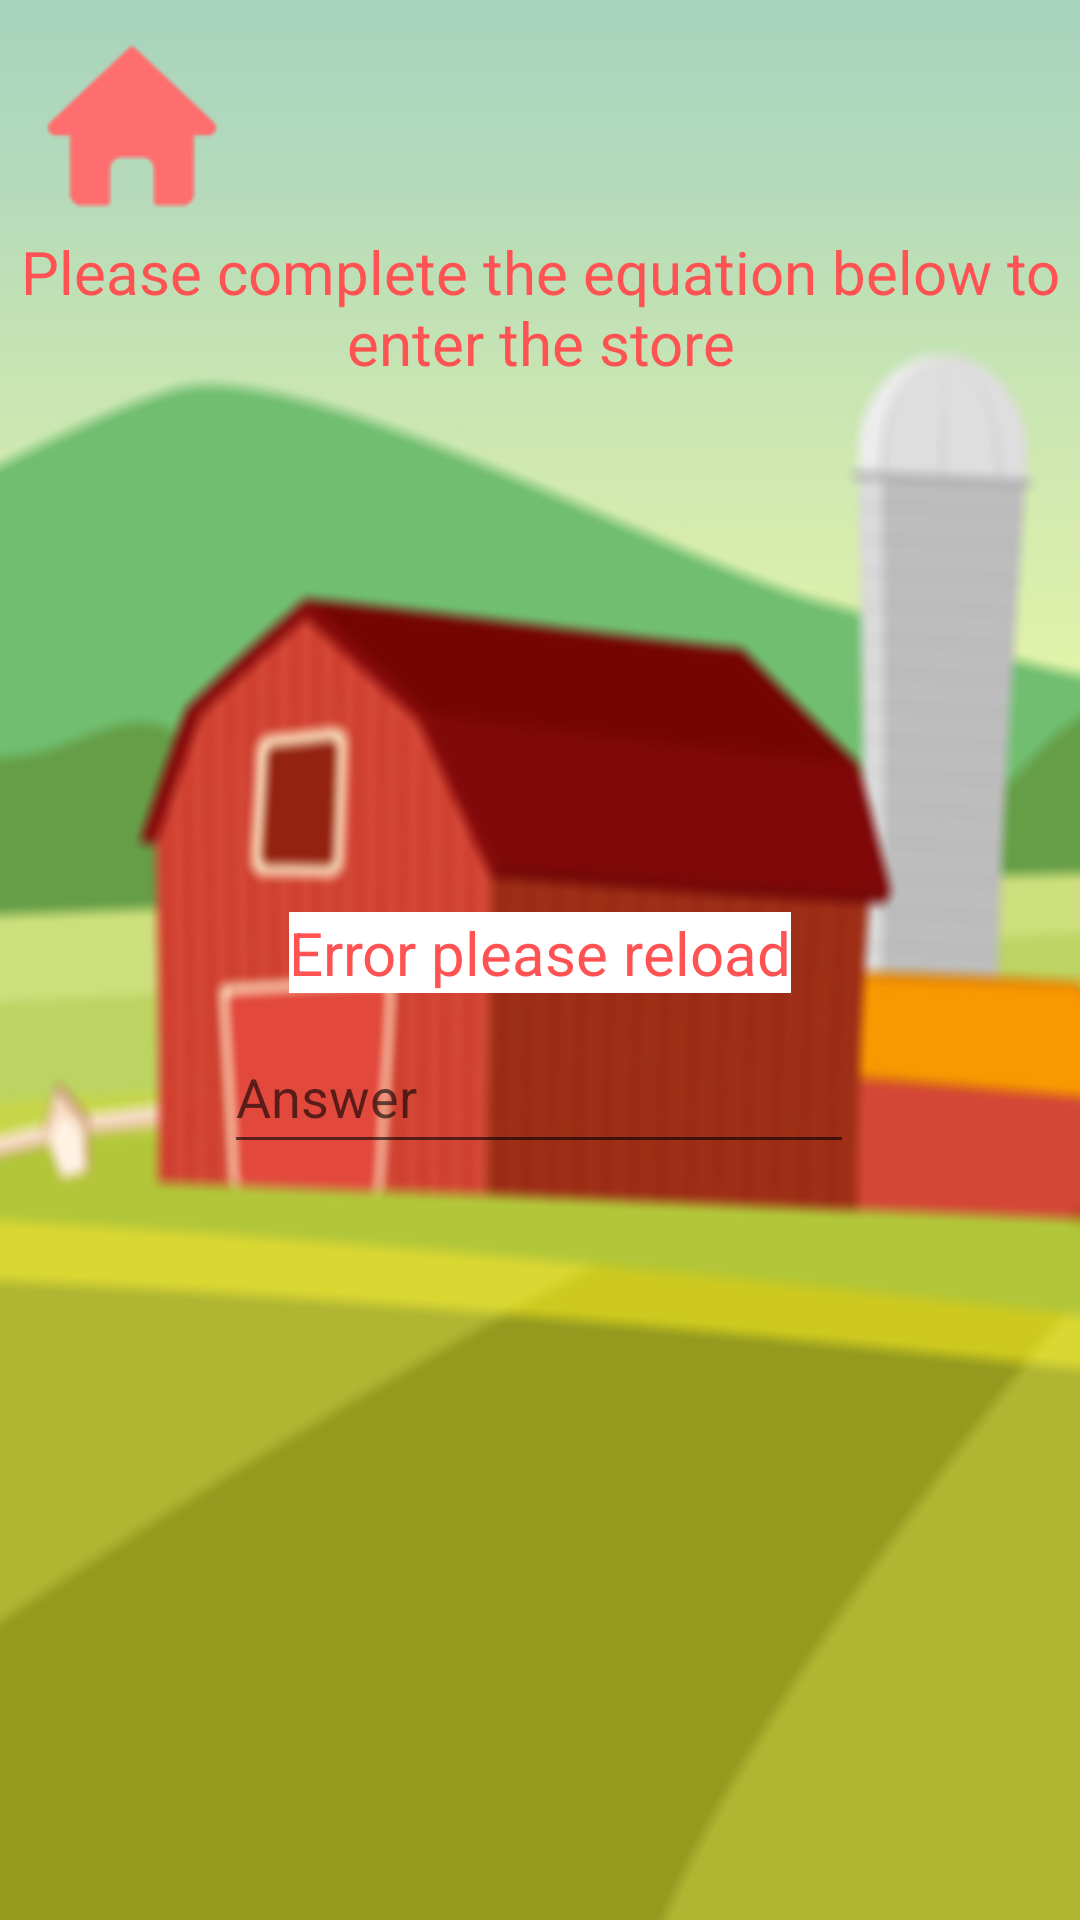

Layout XML and referenced resources for this Android screen:
<!-- AndroidManifest.xml: application theme Theme.Oink -->
<!-- res/layout/activity_store_math.xml -->
<?xml version="1.0" encoding="utf-8"?>
<androidx.constraintlayout.widget.ConstraintLayout xmlns:android="http://schemas.android.com/apk/res/android"
    xmlns:app="http://schemas.android.com/apk/res-auto"
    xmlns:tools="http://schemas.android.com/tools"
    android:layout_width="match_parent"
    android:layout_height="match_parent"
    android:background="@drawable/background_farm"
    tools:context=".StoreMathActivity">

    <TextView
        android:id="@+id/storeMathInfoText"
        android:layout_width="wrap_content"
        android:layout_height="wrap_content"
        android:layout_marginTop="77dp"
        android:text="Please complete the equation below to enter the store"
        android:textAlignment="center"
        android:textColor="#FF5252"
        android:textSize="20sp"
        app:layout_constraintEnd_toEndOf="parent"
        app:layout_constraintHorizontal_bias="0.5"
        app:layout_constraintStart_toStartOf="parent"
        app:layout_constraintTop_toTopOf="parent" />

    <TextView
        android:id="@+id/mathQuestionText"
        android:layout_width="wrap_content"
        android:layout_height="wrap_content"
        android:layout_marginTop="304dp"
        android:text="Error please reload"
        android:textColor="#FF5252"
        android:textSize="20sp"
        android:background="@color/white"
        app:layout_constraintEnd_toEndOf="parent"
        app:layout_constraintStart_toStartOf="parent"
        app:layout_constraintTop_toTopOf="parent" />

    <EditText
        android:id="@+id/mathTextNumber"
        android:layout_width="wrap_content"
        android:layout_height="wrap_content"
        android:layout_marginTop="340dp"
        android:ems="10"
        android:hint="Answer"
        android:inputType="number"
        android:minHeight="48dp"
        app:layout_constraintEnd_toEndOf="parent"
        app:layout_constraintHorizontal_bias="0.497"
        app:layout_constraintStart_toStartOf="parent"
        app:layout_constraintTop_toTopOf="parent" />











    <Button
        android:id="@+id/homeButton"
        android:stateListAnimator="@null"
        android:layout_width="wrap_content"
        android:layout_height="wrap_content"
        android:backgroundTint="#00FFFFFF"
        android:drawableLeft="@drawable/home_64x64"
        android:drawableTint="#FE6E6E"
        android:fontFamily="sans-serif-medium"
        app:layout_constraintStart_toStartOf="parent"
        app:layout_constraintTop_toTopOf="parent"
        tools:ignore="SpeakableTextPresentCheck" />

</androidx.constraintlayout.widget.ConstraintLayout>
<!-- resources referenced by this layout -->
<resources>
  <!-- drawable background_farm: png bitmap (drawable, 119347 bytes) -->
  <!-- drawable home_64x64: png bitmap (drawable, 2403 bytes) -->
  <style name="Theme.Oink" parent="Theme.MaterialComponents.DayNight.NoActionBar">
          
          <item name="colorPrimary">@color/purple_500</item>
          <item name="colorPrimaryVariant">@color/purple_700</item>
          <item name="colorOnPrimary">@color/white</item>
          
          <item name="colorSecondary">@color/teal_200</item>
          <item name="colorSecondaryVariant">@color/teal_700</item>
          <item name="colorOnSecondary">@color/black</item>
          
          <item name="android:statusBarColor">?attr/colorPrimaryVariant</item>
          
      </style>
  <!-- not gathered from this repository: default colours our renderer supplied (Android Studio template values) -->
  <color name="purple_500">#FF6200EE</color>
  <color name="purple_700">#FF3700B3</color>
  <color name="teal_200">#FF03DAC5</color>
  <color name="teal_700">#FF018786</color>
  <color name="black">#FF000000</color>
  <color name="white">#FFFFFFFF</color>
</resources>
